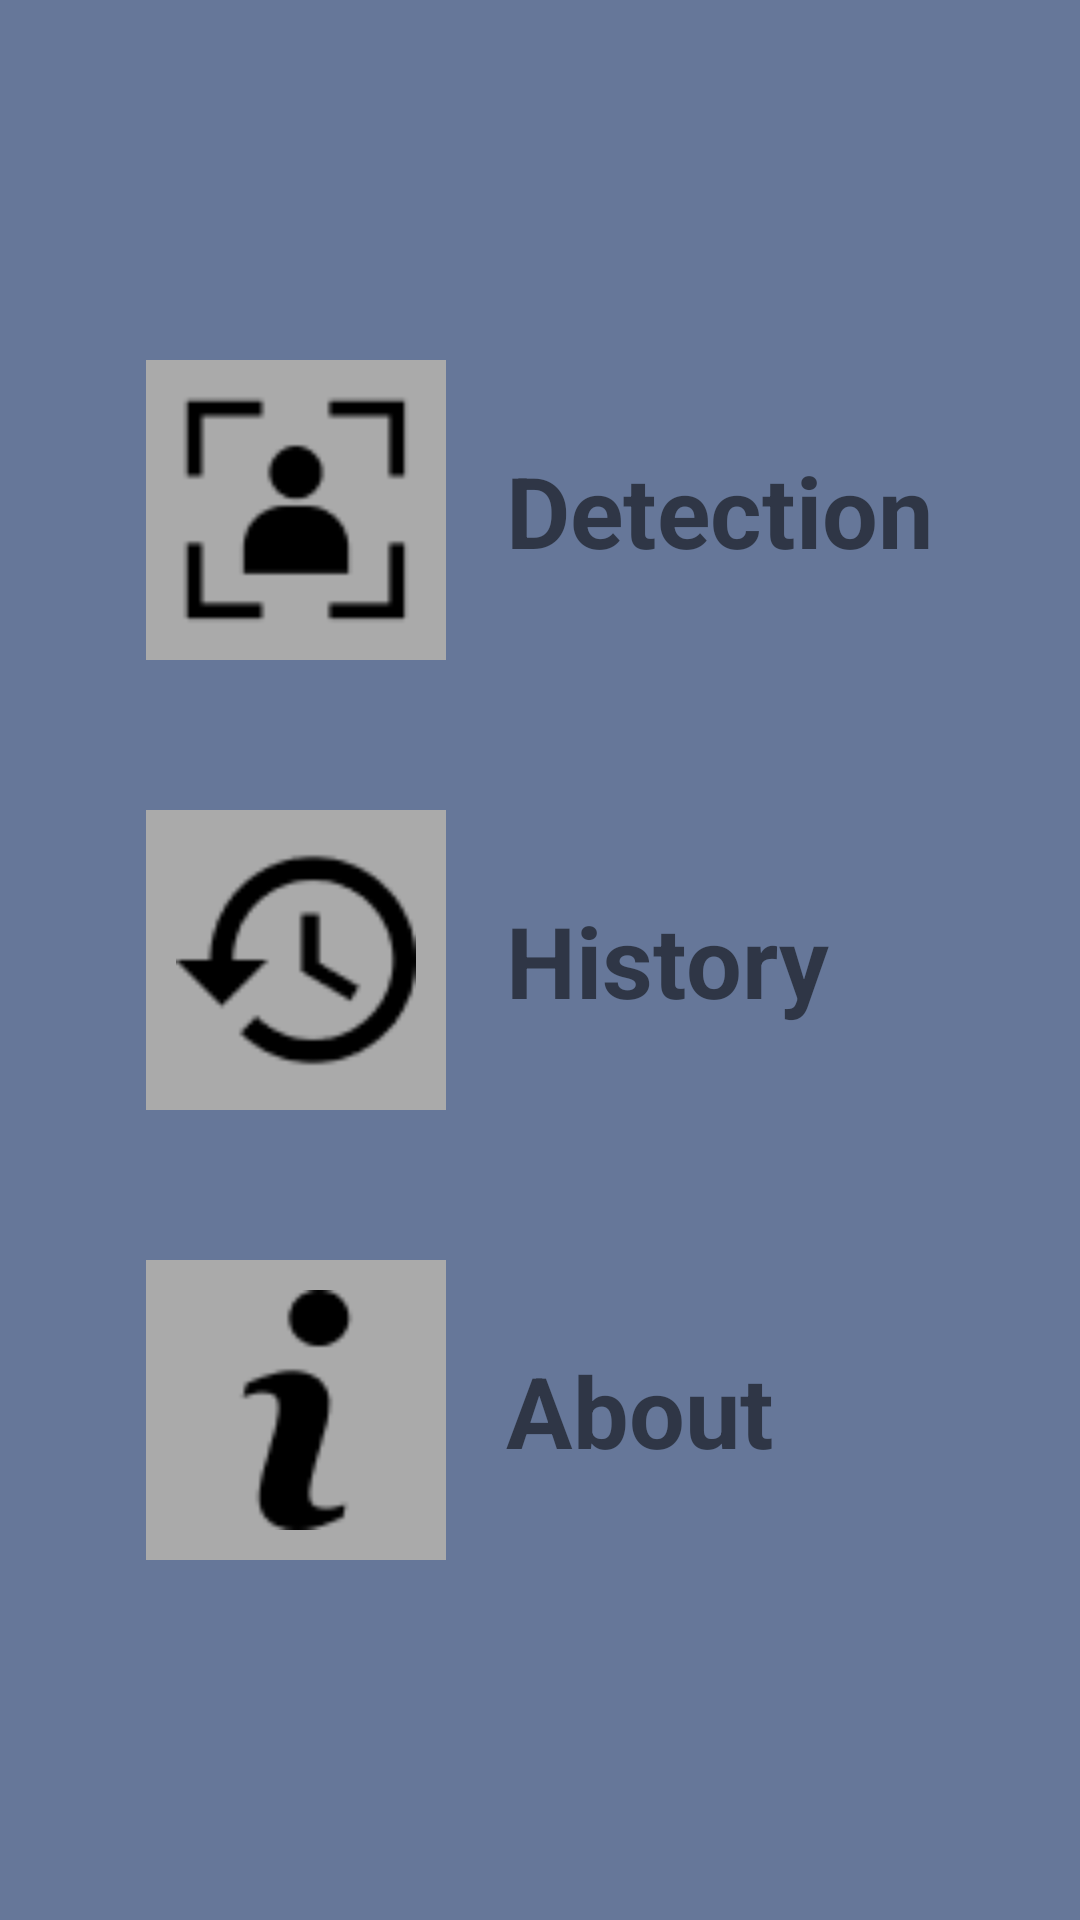

Layout XML and referenced resources for this Android screen:
<!-- AndroidManifest.xml: application theme Theme.DetectApp -->
<!-- res/layout/activity_main.xml -->
<?xml version="1.0" encoding="utf-8"?>
<RelativeLayout
    xmlns:android="http://schemas.android.com/apk/res/android"
    xmlns:app="http://schemas.android.com/apk/res-auto"
    xmlns:tools="http://schemas.android.com/tools"
    android:layout_width="match_parent"
    android:layout_height="match_parent"
    android:orientation="vertical"
    android:background="#667799"
    tools:context=".MainActivity">
    <LinearLayout
        android:layout_width="wrap_content"
        android:layout_height="wrap_content"
        android:layout_centerInParent="true"
        android:orientation="vertical">
        <LinearLayout
            android:id="@+id/btn_detection"
            android:layout_width="wrap_content"
            android:layout_height="wrap_content"
            android:layout_marginBottom="50dp"
            android:orientation="horizontal"
            android:gravity="center_vertical">
            <ImageView
                android:layout_width="100dp"
                android:layout_height="100dp"
                android:padding="10dp"
                android:background="@android:color/darker_gray"
                android:src="@drawable/face_detection_1"/>
            <TextView
                android:layout_width="wrap_content"
                android:layout_height="wrap_content"
                android:layout_marginStart="20dp"
                android:textStyle="bold"
                android:textSize="16pt"
                android:text="Detection"/>
        </LinearLayout>

        <LinearLayout
            android:id="@+id/btn_history"
            android:layout_width="wrap_content"
            android:layout_height="wrap_content"
            android:layout_marginBottom="50dp"
            android:orientation="horizontal"
            android:gravity="center_vertical">
            <ImageView
                android:layout_width="100dp"
                android:layout_height="100dp"
                android:padding="10dp"
                android:background="@android:color/darker_gray"
                android:src="@drawable/history_1"/>
            <TextView
                android:layout_width="wrap_content"
                android:layout_height="wrap_content"
                android:layout_marginStart="20dp"
                android:textStyle="bold"
                android:textSize="16pt"
                android:text="History"/>
        </LinearLayout>

        <LinearLayout
            android:id="@+id/btn_about"
            android:layout_width="wrap_content"
            android:layout_height="wrap_content"
            android:orientation="horizontal"
            android:gravity="center_vertical">
            <ImageView
                android:layout_width="100dp"
                android:layout_height="100dp"
                android:padding="10dp"
                android:background="@android:color/darker_gray"
                android:src="@drawable/info_1"/>
            <TextView
                android:layout_width="wrap_content"
                android:layout_height="wrap_content"
                android:layout_marginStart="20dp"
                android:textStyle="bold"
                android:textSize="16pt"
                android:text="About"/>
        </LinearLayout>
    </LinearLayout>
</RelativeLayout>
<!-- resources referenced by this layout -->
<resources>
  <!-- drawable face_detection_1: png bitmap (drawable, 658 bytes) -->
  <!-- drawable history_1: png bitmap (drawable, 1182 bytes) -->
  <!-- drawable info_1: png bitmap (drawable, 784 bytes) -->
  <style name="Theme.DetectApp" parent="Theme.MaterialComponents.DayNight.DarkActionBar">
          
          <item name="colorPrimary">@color/purple_500</item>
          <item name="colorPrimaryVariant">@color/purple_700</item>
          <item name="colorOnPrimary">@color/white</item>
          
          <item name="colorSecondary">@color/teal_200</item>
          <item name="colorSecondaryVariant">@color/teal_700</item>
          <item name="colorOnSecondary">@color/black</item>
          
          <item name="android:statusBarColor" tools:targetApi="l">?attr/colorPrimaryVariant</item>
          
      </style>
  <color name="purple_500">#FF6200EE</color>
  <color name="purple_700">#FF3700B3</color>
  <color name="white">#FFFFFFFF</color>
  <color name="teal_200">#FF03DAC5</color>
  <color name="teal_700">#FF018786</color>
  <color name="black">#FF000000</color>
</resources>
